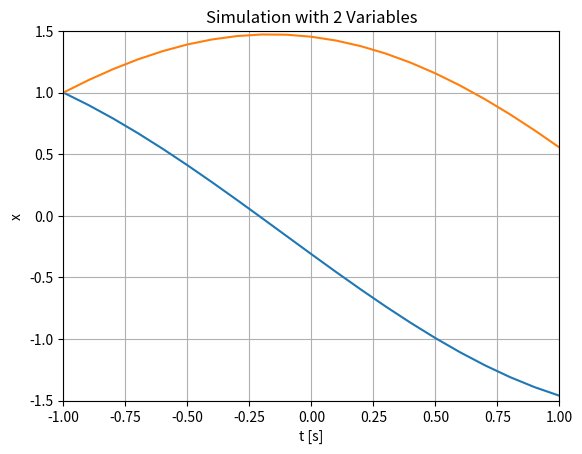

Generate this figure with matplotlib:
# Simulation with 2 Variables
import numpy as np
import matplotlib.pyplot as plt

# Model Parameters
b = 1
p = 0.5
 
# Simulation Parameters
Ts = 0.1
Tstart = -1
Tstop = 1
N = int((Tstop-Tstart)/Ts) # Simulation length
x1 = np.zeros(N+2)
x2 = np.zeros(N+2)
x1[0] = 1
x2[0] = 1

 
# Simulation
for k in range(N+1):   
   x1[k+1] = x1[k] - Ts * x2[k]
   x2[k+1] = x2[k] + Ts * x1[k]
   

# Plot the Simulation Results
t = np.arange(Tstart,Tstop+2*Ts,Ts)

plt.plot(t,x1, t, x2)
plt.title('Simulation with 2 Variables')
plt.xlabel('t [s]')
plt.ylabel('x')
plt.grid()
plt.axis([-1, 1, -1.5, 1.5])
plt.show()